Image classification data set "spectrograms_split" (yildiramdsa/sleep_apnea_classification_via_eeg_spectrograms_and_deep_learning on GitHub). Class labels (4): mild, moderate, normal, severe.

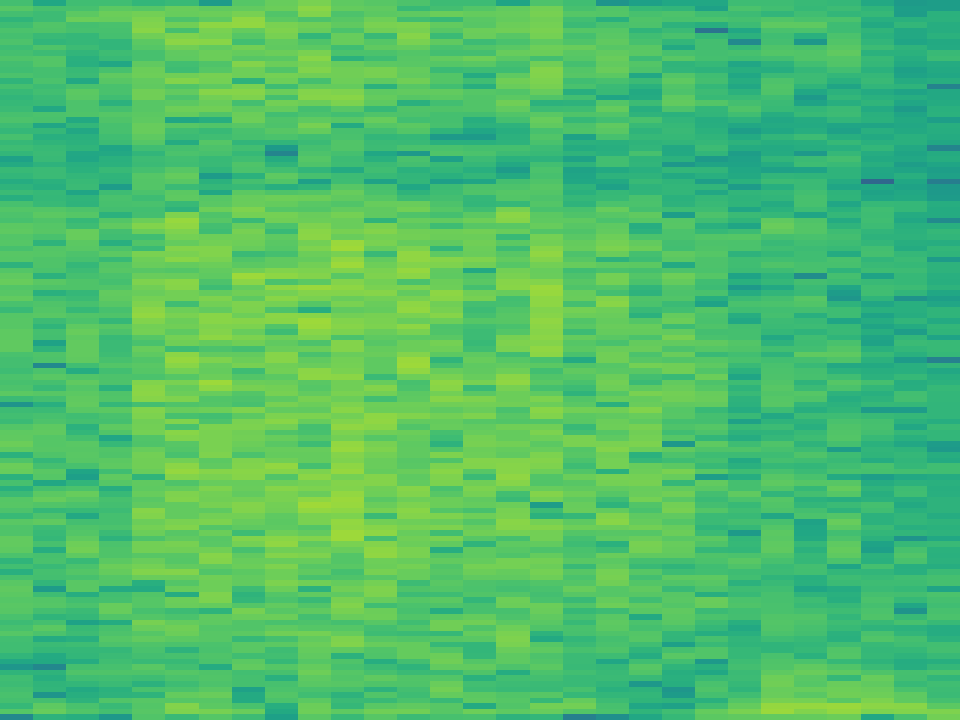
Label: normal

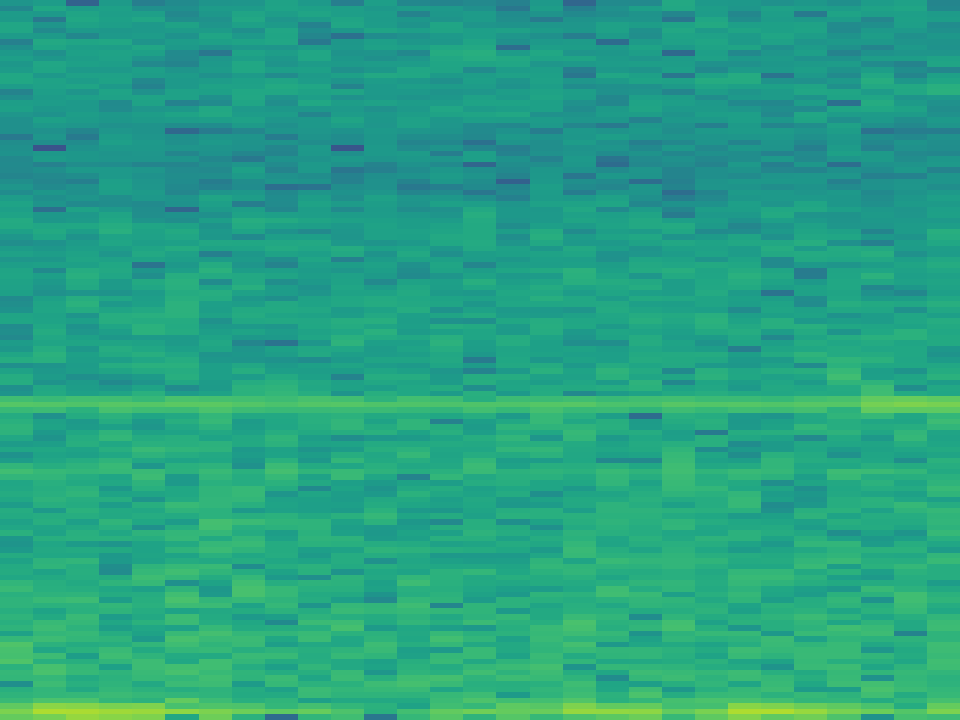
Label: mild

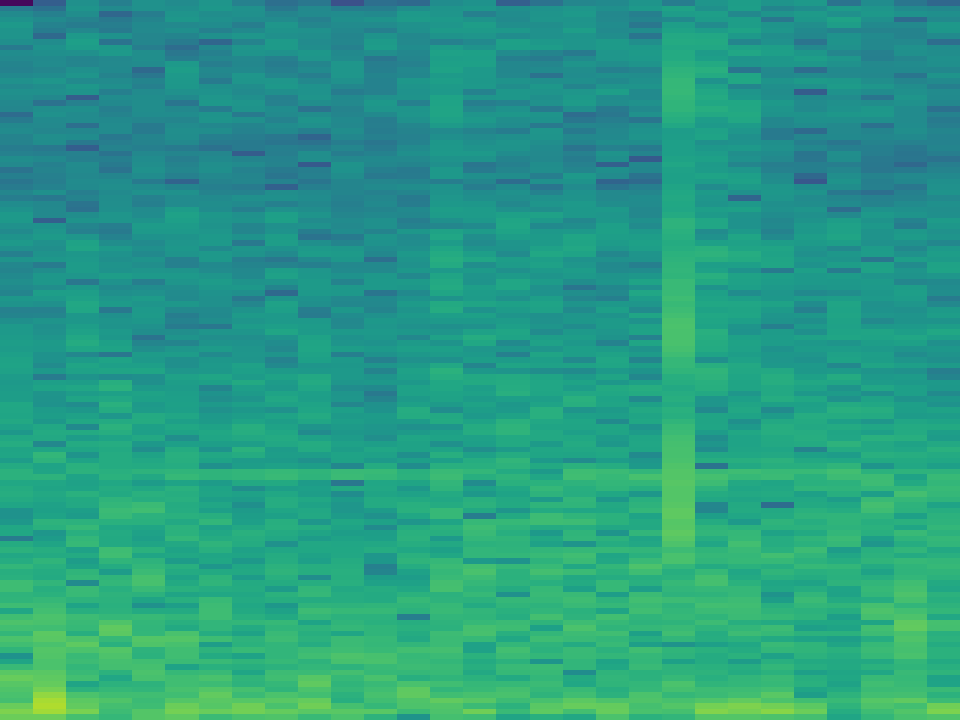
Label: severe

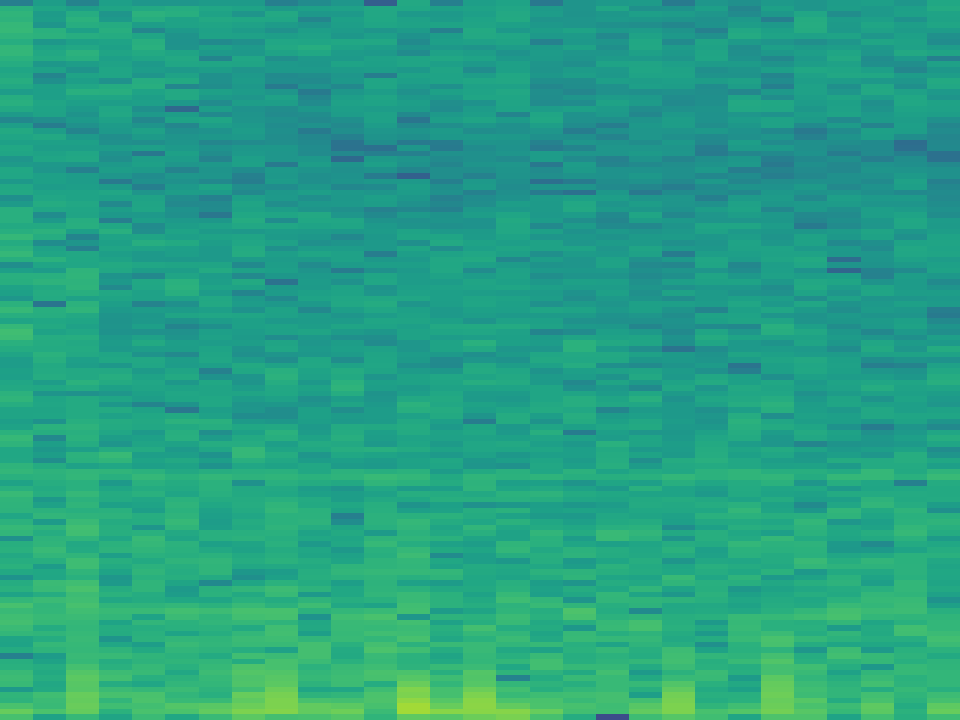
Label: normal

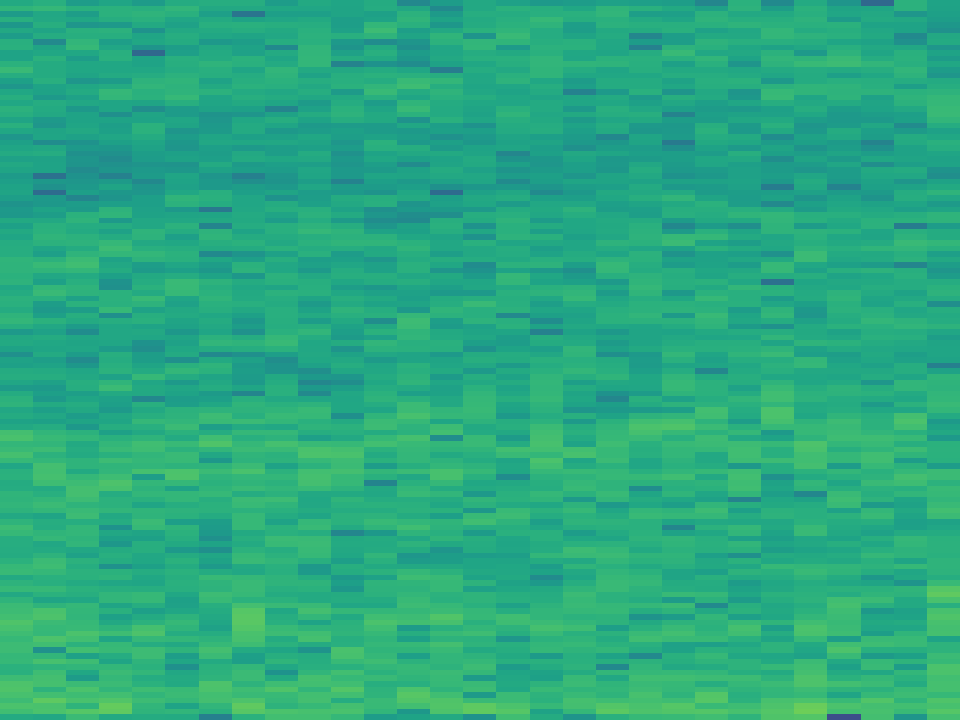
Label: moderate

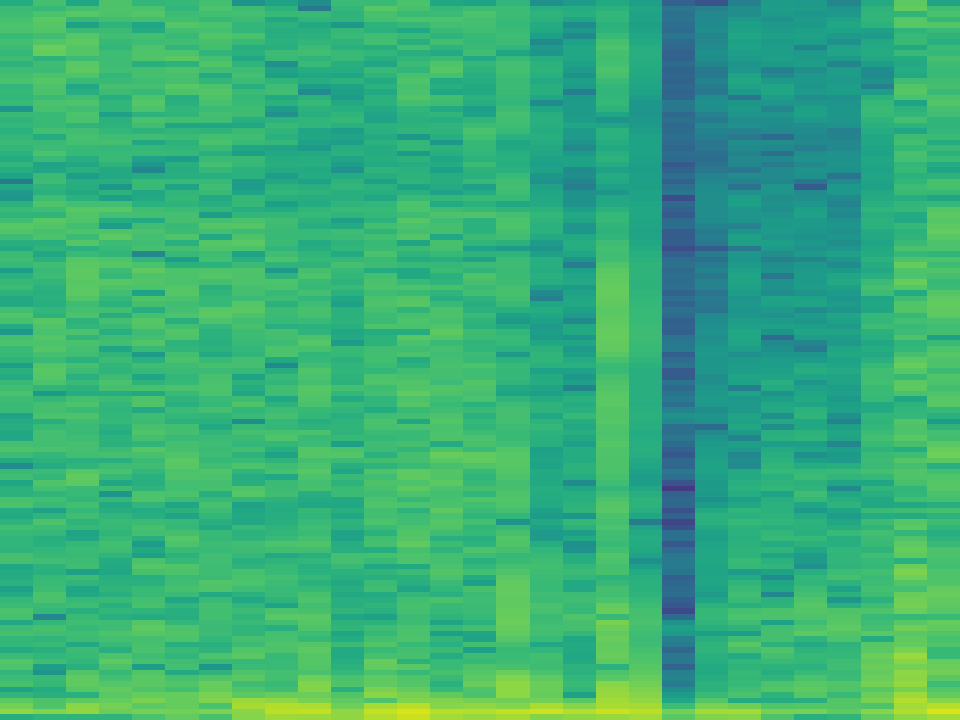
Label: mild
